The GitHub repository ssthouse/CloudClassify contains a labelled image folder "CloudClassify" with 6 categories: altocumulus, cirrocumulus, cirrus, cumulus, stratus, sky. Examples follow, each with its label.

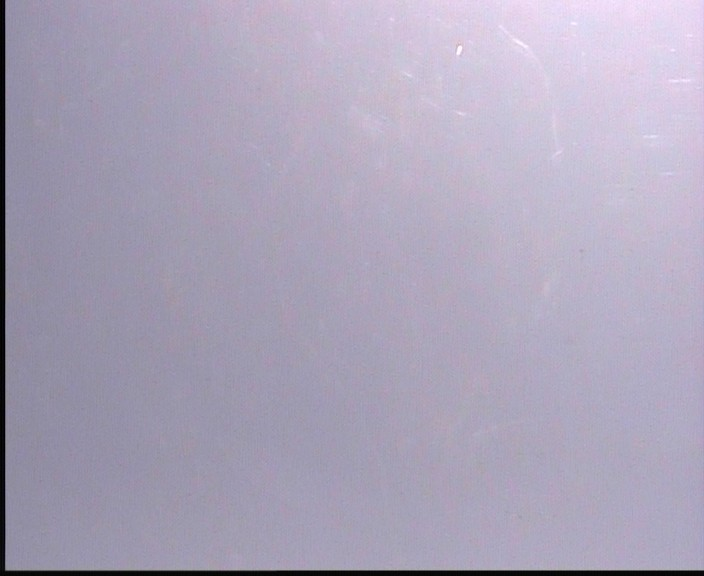
Label: sky

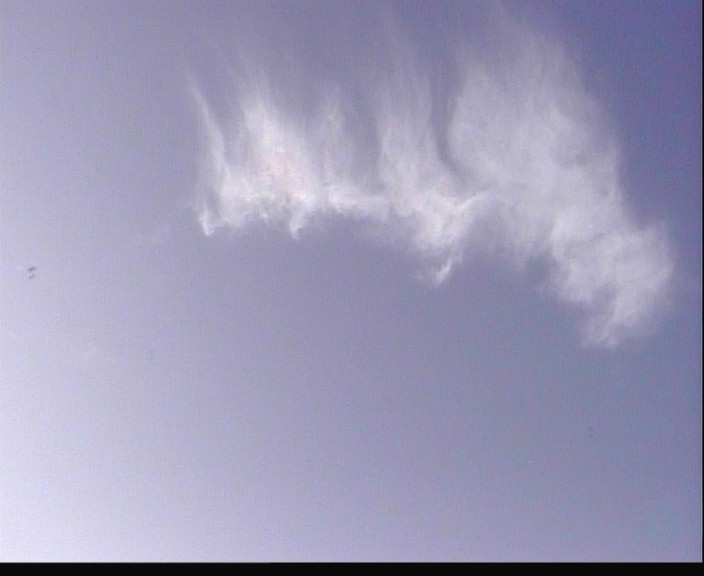
Label: cirrus

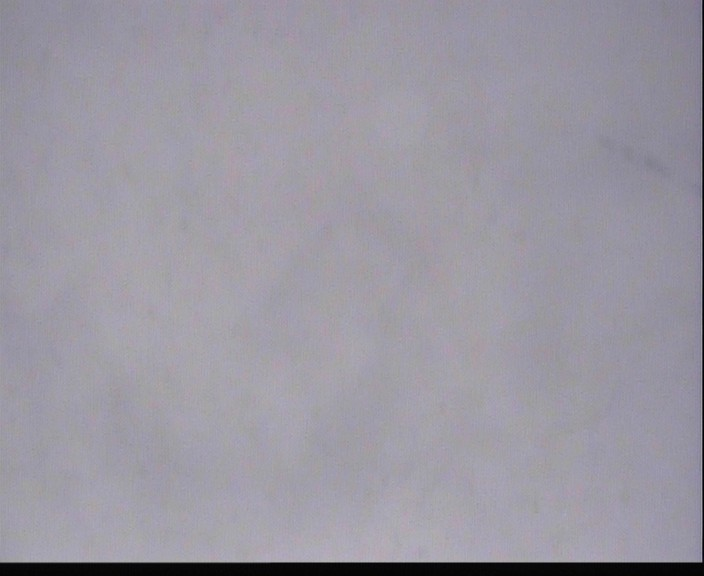
Label: stratus

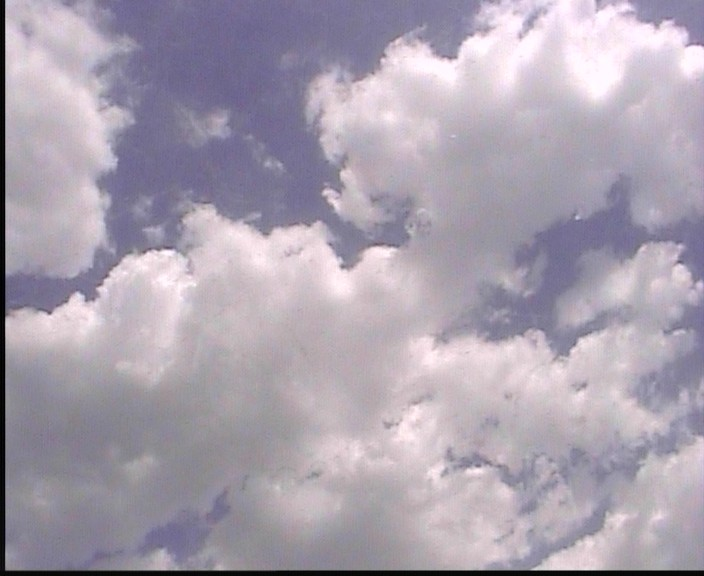
Label: cumulus

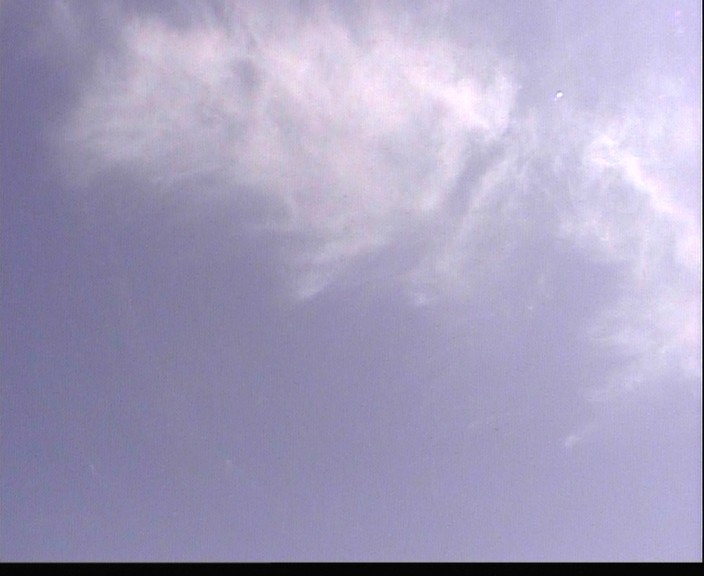
Label: cirrus

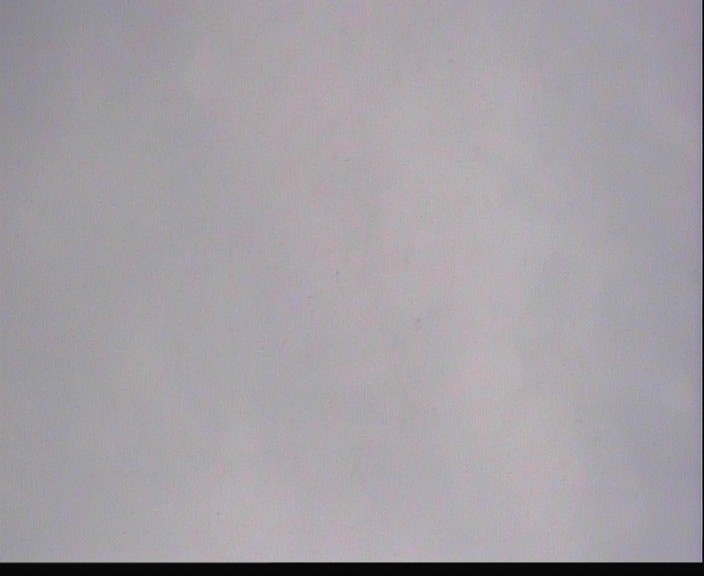
Label: stratus
